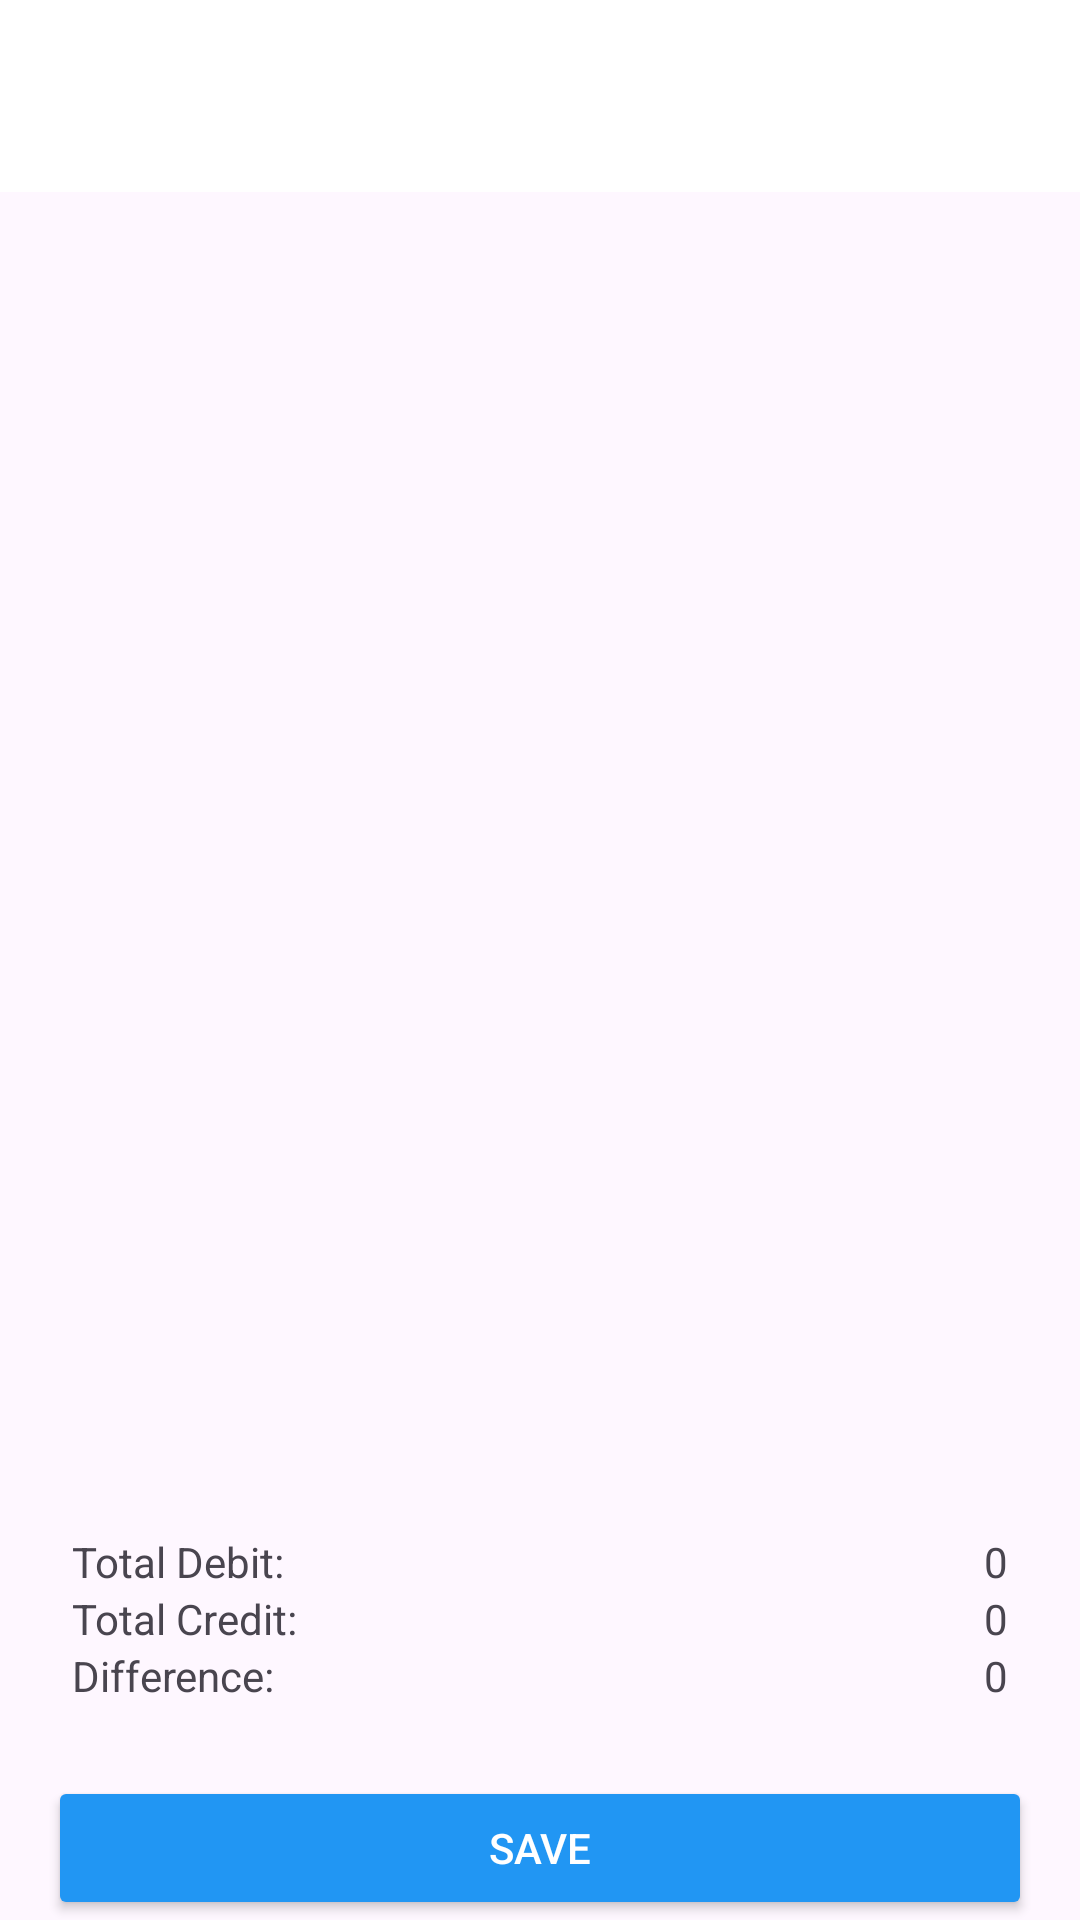

This screen was rendered from an Android layout file. Write that file and the resources it references.
<!-- AndroidManifest.xml: application theme Theme.Finku -->
<!-- res/layout/fragment_ocr_result.xml -->
<androidx.constraintlayout.widget.ConstraintLayout xmlns:android="http://schemas.android.com/apk/res/android"
    xmlns:app="http://schemas.android.com/apk/res-auto"
    xmlns:tools="http://schemas.android.com/tools"
    android:layout_width="match_parent"
    android:layout_height="match_parent">

    <androidx.appcompat.widget.Toolbar
        android:id="@+id/toolbar"
        android:layout_width="match_parent"
        android:layout_height="wrap_content"
        android:background="@color/white"
        android:elevation="4dp"
        android:title="@string/result"
        app:layout_constraintEnd_toEndOf="parent"
        app:layout_constraintStart_toStartOf="parent"
        app:layout_constraintTop_toTopOf="parent"
        app:popupTheme="@style/ThemeOverlay.AppCompat.Light" />

    <androidx.recyclerview.widget.RecyclerView
        android:id="@+id/rvResult"
        android:layout_width="match_parent"
        android:layout_height="0dp"
        android:layout_marginStart="16dp"
        android:layout_marginTop="16dp"
        android:layout_marginEnd="16dp"
        app:layout_constraintBottom_toTopOf="@id/layoutSummary"
        app:layout_constraintEnd_toEndOf="parent"
        app:layout_constraintStart_toStartOf="parent"
        app:layout_constraintTop_toBottomOf="@id/toolbar" />

    <LinearLayout
        android:id="@+id/layoutSummary"
        android:layout_width="match_parent"
        android:layout_height="wrap_content"
        android:layout_margin="16dp"
        android:orientation="vertical"
        android:padding="8dp"
        app:layout_constraintBottom_toTopOf="@id/btnSave"
        app:layout_constraintEnd_toEndOf="parent"
        app:layout_constraintStart_toStartOf="parent">

        <androidx.constraintlayout.widget.ConstraintLayout
            android:layout_width="match_parent"
            android:layout_height="wrap_content">

            <TextView
                android:id="@+id/tvTotalDebit"
                android:layout_width="0dp"
                android:layout_height="wrap_content"
                android:text="@string/total_debit"
                app:layout_constraintBottom_toBottomOf="parent"
                app:layout_constraintEnd_toStartOf="@+id/tvTotalDebitAmount"
                app:layout_constraintStart_toStartOf="parent"
                app:layout_constraintTop_toTopOf="parent" />

            <TextView
                android:id="@+id/tvTotalDebitAmount"
                android:layout_width="wrap_content"
                android:layout_height="wrap_content"
                android:text="@string/total_debit_amount"
                app:layout_constraintBottom_toBottomOf="parent"
                app:layout_constraintEnd_toEndOf="parent"
                app:layout_constraintTop_toTopOf="parent" />
        </androidx.constraintlayout.widget.ConstraintLayout>

        <androidx.constraintlayout.widget.ConstraintLayout
            android:layout_width="match_parent"
            android:layout_height="wrap_content">

            <TextView
                android:id="@+id/tvTotalCredit"
                android:layout_width="0dp"
                android:layout_height="wrap_content"
                android:text="@string/total_credit"
                app:layout_constraintBottom_toBottomOf="parent"
                app:layout_constraintEnd_toStartOf="@+id/tvTotalCreditAmount"
                app:layout_constraintStart_toStartOf="parent"
                app:layout_constraintTop_toTopOf="parent" />

            <TextView
                android:id="@+id/tvTotalCreditAmount"
                android:layout_width="wrap_content"
                android:layout_height="wrap_content"
                android:text="@string/total_credit_amount"
                app:layout_constraintBottom_toBottomOf="parent"
                app:layout_constraintEnd_toEndOf="parent"
                app:layout_constraintTop_toTopOf="parent" />
        </androidx.constraintlayout.widget.ConstraintLayout>

        <androidx.constraintlayout.widget.ConstraintLayout
            android:layout_width="match_parent"
            android:layout_height="wrap_content">

            <TextView
                android:id="@+id/tvDifference"
                android:layout_width="0dp"
                android:layout_height="wrap_content"
                android:text="@string/difference"
                app:layout_constraintBottom_toBottomOf="parent"
                app:layout_constraintEnd_toStartOf="@+id/tvTotalDifferenceAmount"
                app:layout_constraintStart_toStartOf="parent"
                app:layout_constraintTop_toTopOf="parent" />

            <TextView
                android:id="@+id/tvTotalDifferenceAmount"
                android:layout_width="wrap_content"
                android:layout_height="wrap_content"
                android:text="@string/total_difference_amount"
                app:layout_constraintBottom_toBottomOf="parent"
                app:layout_constraintEnd_toEndOf="parent"
                app:layout_constraintTop_toTopOf="parent" />
        </androidx.constraintlayout.widget.ConstraintLayout>
    </LinearLayout>

    <Button
        android:id="@+id/btnSave"
        android:layout_width="match_parent"
        android:layout_height="wrap_content"
        android:layout_marginStart="16dp"
        android:layout_marginEnd="16dp"
        android:backgroundTint="@color/blue"
        android:text="@string/save"
        android:textColor="@android:color/white"
        app:layout_constraintBottom_toBottomOf="parent"
        app:layout_constraintEnd_toEndOf="parent"
        app:layout_constraintStart_toStartOf="parent" />

    <ProgressBar
        android:id="@+id/loading_submit"
        style="?android:attr/progressBarStyle"
        android:layout_width="wrap_content"
        android:layout_height="wrap_content"
        android:visibility="gone"
        app:layout_constraintBottom_toBottomOf="@+id/btnSave"
        app:layout_constraintEnd_toEndOf="@+id/btnSave"
        app:layout_constraintStart_toStartOf="@+id/btnSave"
        app:layout_constraintTop_toTopOf="@+id/btnSave" />

</androidx.constraintlayout.widget.ConstraintLayout>
<!-- resources referenced by this layout -->
<resources>
  <color name="blue">#2196F3</color>
  <color name="white">#FFFFFFFF</color>
  <string name="difference">Difference:</string>
  <string name="result">result</string>
  <string name="save">Save</string>
  <string name="total_credit">Total Credit:</string>
  <string name="total_credit_amount">0</string>
  <string name="total_debit">Total Debit:</string>
  <string name="total_debit_amount">0</string>
  <string name="total_difference_amount">0</string>
  <style name="Theme.Finku" parent="Base.Theme.Finku" />
  <style name="Base.Theme.Finku" parent="Theme.Material3.DayNight.NoActionBar">
          
          
      </style>
</resources>
